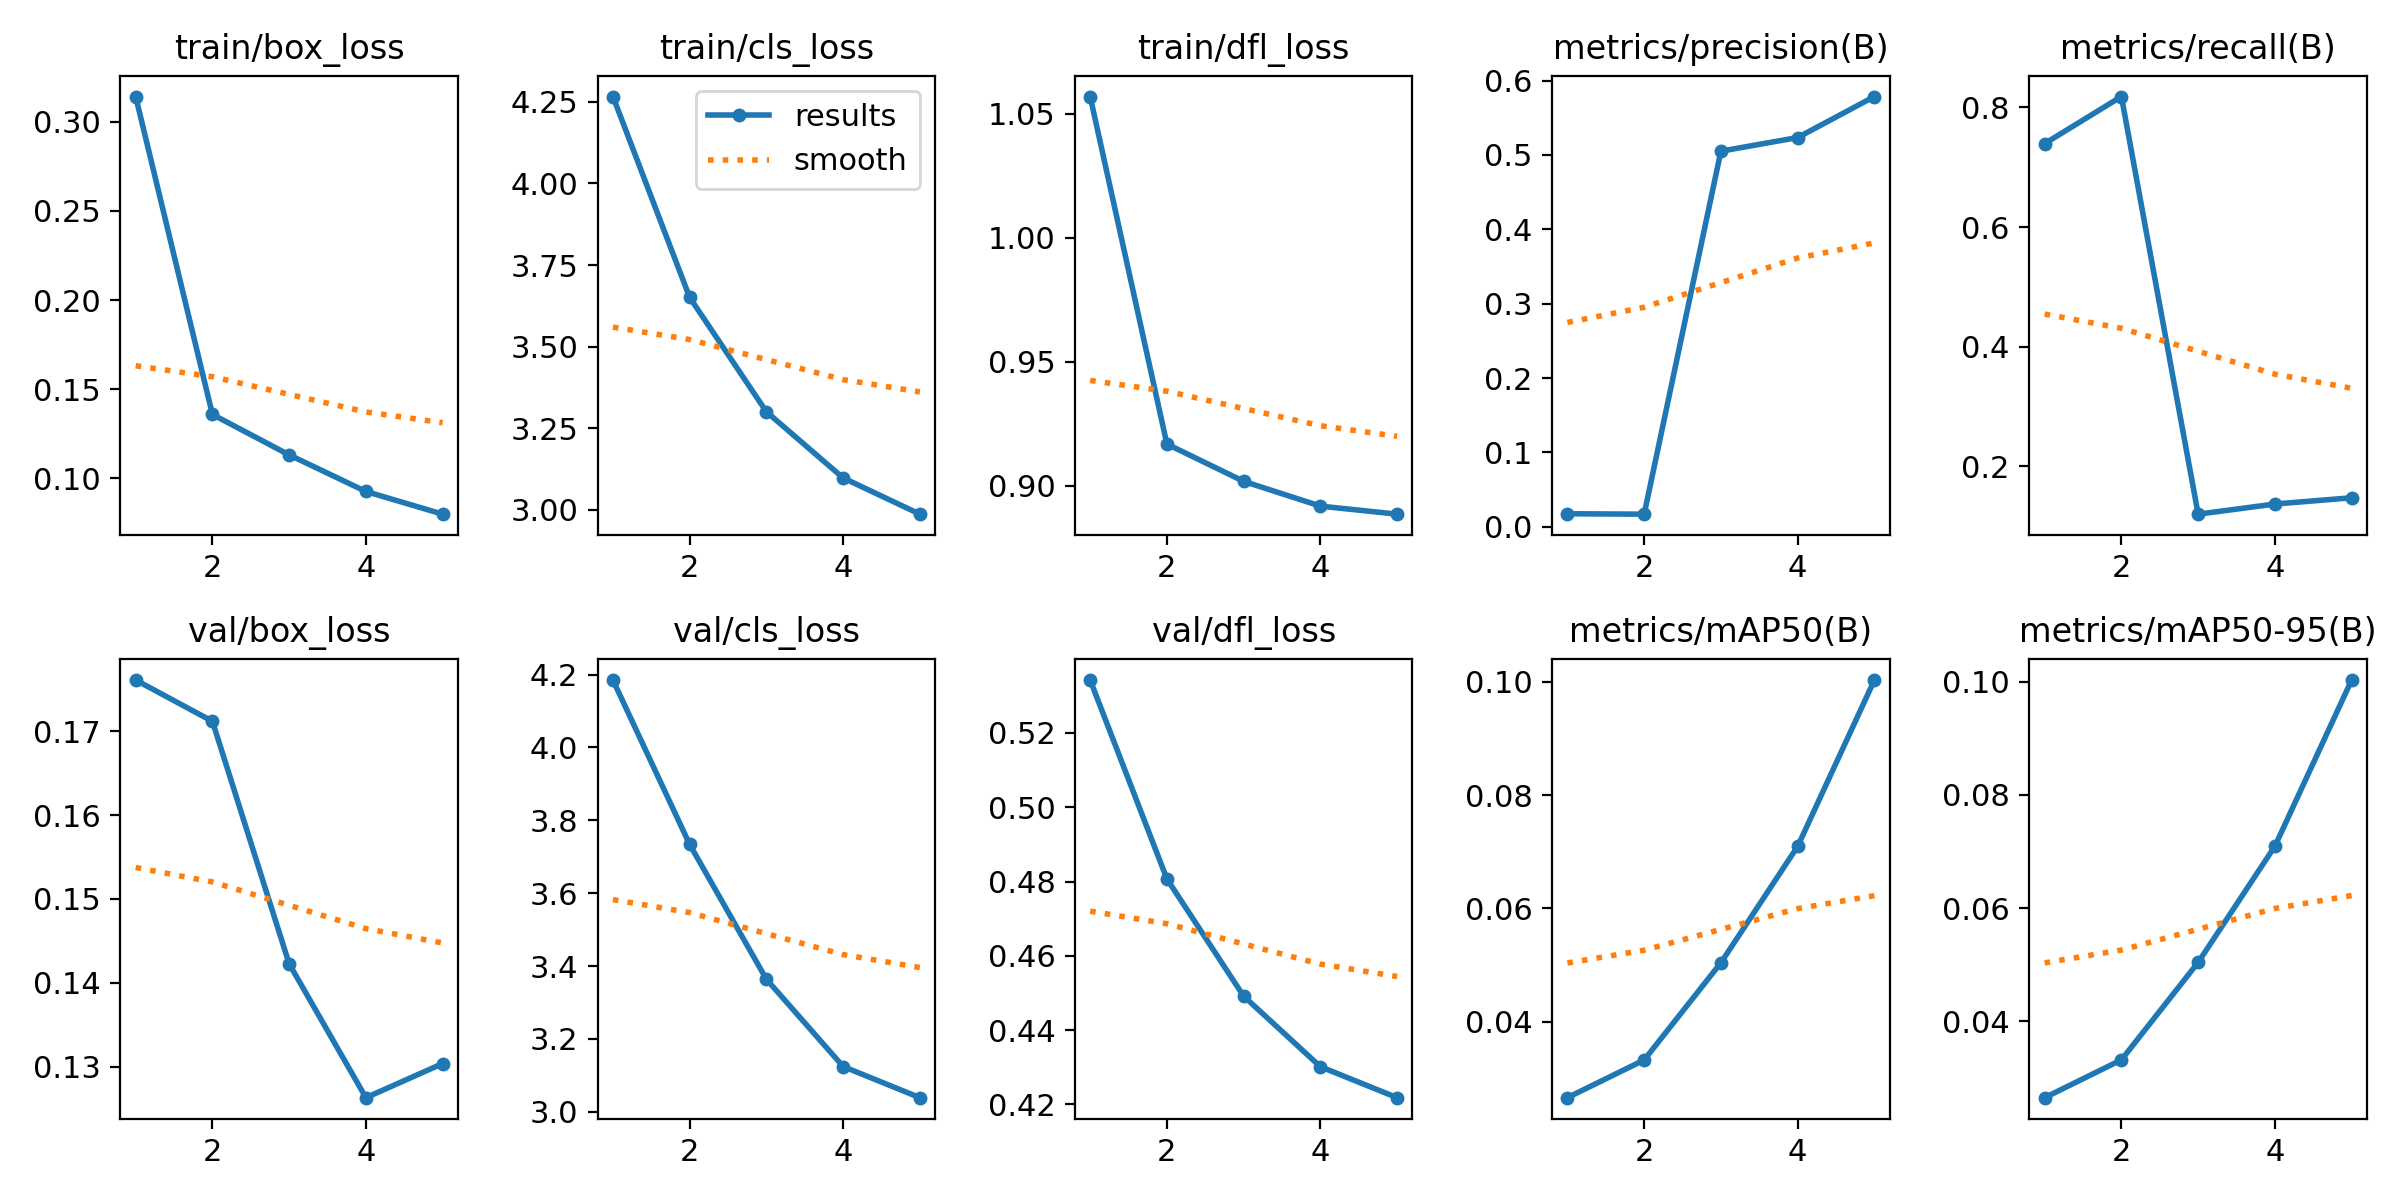

The table this chart was drawn from, first rows:
epoch, time, train/box_loss, train/cls_loss, train/dfl_loss, metrics/precision(B), metrics/recall(B), metrics/mAP50(B), metrics/mAP50-95(B), val/box_loss, val/cls_loss, val/dfl_loss, lr/pg0, lr/pg1, lr/pg2
1, 1177, 0.3142, 4.266, 1.057, 0.01763, 0.7394, 0.02663, 0.02654, 0.1761, 4.185, 0.5343, 5.13051e-05, 5.13051e-05, 5.13051e-05
2, 2209, 0.1359, 3.651, 0.9167, 0.01707, 0.818, 0.03328, 0.03322, 0.1712, 3.734, 0.4807, 8.2316e-05, 8.2316e-05, 8.2316e-05
3, 3224, 0.1132, 3.301, 0.9017, 0.505, 0.1202, 0.05043, 0.05043, 0.1423, 3.364, 0.4491, 9.29989e-05, 9.29989e-05, 9.29989e-05
4, 4393, 0.09269, 3.098, 0.8917, 0.5233, 0.1372, 0.07095, 0.07094, 0.1263, 3.124, 0.4301, 6.2524e-05, 6.2524e-05, 6.2524e-05
5, 5503, 0.07996, 2.987, 0.8885, 0.5785, 0.1476, 0.1003, 0.1003, 0.1304, 3.039, 0.4218, 3.2032e-05, 3.2032e-05, 3.2032e-05
